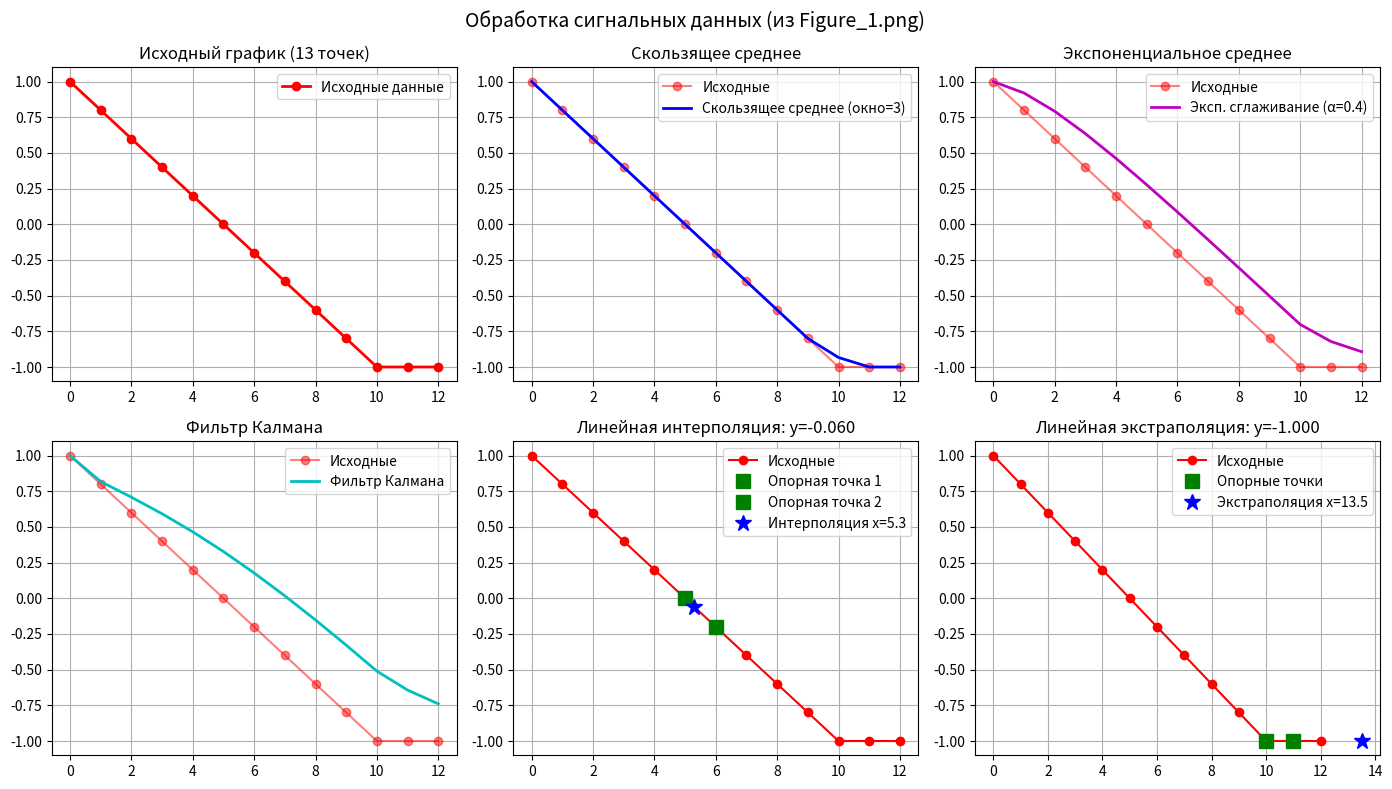

The script that saved this image:
import numpy as np
import matplotlib.pyplot as plt

# Ваши данные (из Figure_1.png, извлечённые вручную)
x_data = np.array([0, 1, 2, 3, 4, 5, 6, 7, 8, 9, 10, 11, 12])
y_data = np.array([1.0, 0.8, 0.6, 0.4, 0.2, 0.0, -0.2, -0.4, -0.6, -0.8, -1.0, -1.0, -1.0])

# Функции обработки (из предыдущего ответа)
def moving_average(data, window_size=3):
    if window_size % 2 == 0:
        window_size += 1
    half = window_size // 2
    smoothed = np.copy(data)
    for i in range(half, len(data) - half):
        smoothed[i] = np.mean(data[i - half : i + half + 1])
    return smoothed

def exponential_average(data, alpha=0.3):
    smoothed = np.zeros_like(data)
    smoothed[0] = data[0]
    for i in range(1, len(data)):
        smoothed[i] = alpha * data[i] + (1 - alpha) * smoothed[i-1]
    return smoothed

def kalman_filter_1d(data, process_var=0.01, measurement_var=0.1):
    n = len(data)
    x_est = np.zeros(n)
    P = np.zeros(n)
    x_est[0] = data[0]
    P[0] = 1.0
    for k in range(1, n):
        x_pred = x_est[k-1]
        P_pred = P[k-1] + process_var
        K = P_pred / (P_pred + measurement_var)
        x_est[k] = x_pred + K * (data[k] - x_pred)
        P[k] = (1 - K) * P_pred
    return x_est

# Применение фильтрации
y_ma = moving_average(y_data, window_size=3)
y_ema = exponential_average(y_data, alpha=0.4)
y_kalman = kalman_filter_1d(y_data)

# Интерполяция между точками 5 и 6 (x=5, y=0.0 и x=6, y=-0.2)
x1, y1 = x_data[5], y_data[5]   # (5, 0.0)
x2, y2 = x_data[6], y_data[6]   # (6, -0.2)
x_interp = 5.3
t = (x_interp - x1) / (x2 - x1)
y_interp = y1 + t * (y2 - y1)

# Экстраполяция за точку 12 (x=12, y=-1.0) на основе точек 11 и 12
x_extrap = 13.5
x1e, y1e = x_data[10], y_data[10]  # (10, -1.0)
x2e, y2e = x_data[11], y_data[11]  # (11, -1.0)
slope = (y2e - y1e) / (x2e - x1e)  # = 0
y_extrap = y2e + slope * (x_extrap - x2e)  # = -1.0

# Визуализация
fig, axes = plt.subplots(2, 3, figsize=(14, 8))
fig.suptitle('Обработка сигнальных данных (из Figure_1.png)', fontsize=14)

# Исходный график
axes[0,0].plot(x_data, y_data, 'ro-', linewidth=2, markersize=6, label='Исходные данные')
axes[0,0].set_title('Исходный график (13 точек)')
axes[0,0].grid(True)
axes[0,0].legend()

# Скользящее среднее
axes[0,1].plot(x_data, y_data, 'ro-', alpha=0.5, label='Исходные')
axes[0,1].plot(x_data, y_ma, 'b-', linewidth=2, label='Скользящее среднее (окно=3)')
axes[0,1].set_title('Скользящее среднее')
axes[0,1].grid(True)
axes[0,1].legend()

# Экспоненциальное
axes[0,2].plot(x_data, y_data, 'ro-', alpha=0.5, label='Исходные')
axes[0,2].plot(x_data, y_ema, 'm-', linewidth=2, label='Эксп. сглаживание (α=0.4)')
axes[0,2].set_title('Экспоненциальное среднее')
axes[0,2].grid(True)
axes[0,2].legend()

# Фильтр Калмана
axes[1,0].plot(x_data, y_data, 'ro-', alpha=0.5, label='Исходные')
axes[1,0].plot(x_data, y_kalman, 'c-', linewidth=2, label='Фильтр Калмана')
axes[1,0].set_title('Фильтр Калмана')
axes[1,0].grid(True)
axes[1,0].legend()

# Интерполяция
axes[1,1].plot(x_data, y_data, 'ro-', label='Исходные')
axes[1,1].plot(x1, y1, 'gs', markersize=10, label='Опорная точка 1')
axes[1,1].plot(x2, y2, 'gs', markersize=10, label='Опорная точка 2')
axes[1,1].plot(x_interp, y_interp, 'b*', markersize=12, label=f'Интерполяция x={x_interp}')
axes[1,1].set_title(f'Линейная интерполяция: y={y_interp:.3f}')
axes[1,1].grid(True)
axes[1,1].legend()

# Экстраполяция
axes[1,2].plot(x_data, y_data, 'ro-', label='Исходные')
axes[1,2].plot([x1e, x2e], [y1e, y2e], 'gs', markersize=10, label='Опорные точки')
axes[1,2].plot(x_extrap, y_extrap, 'b*', markersize=12, label=f'Экстраполяция x={x_extrap}')
axes[1,2].set_title(f'Линейная экстраполяция: y={y_extrap:.3f}')
axes[1,2].grid(True)
axes[1,2].legend()

plt.tight_layout()
plt.show()

print("Результаты:")
print(f"Интерполяция в x={x_interp} → y={y_interp:.4f}")
print(f"Экстраполяция в x={x_extrap} → y={y_extrap:.4f}")
